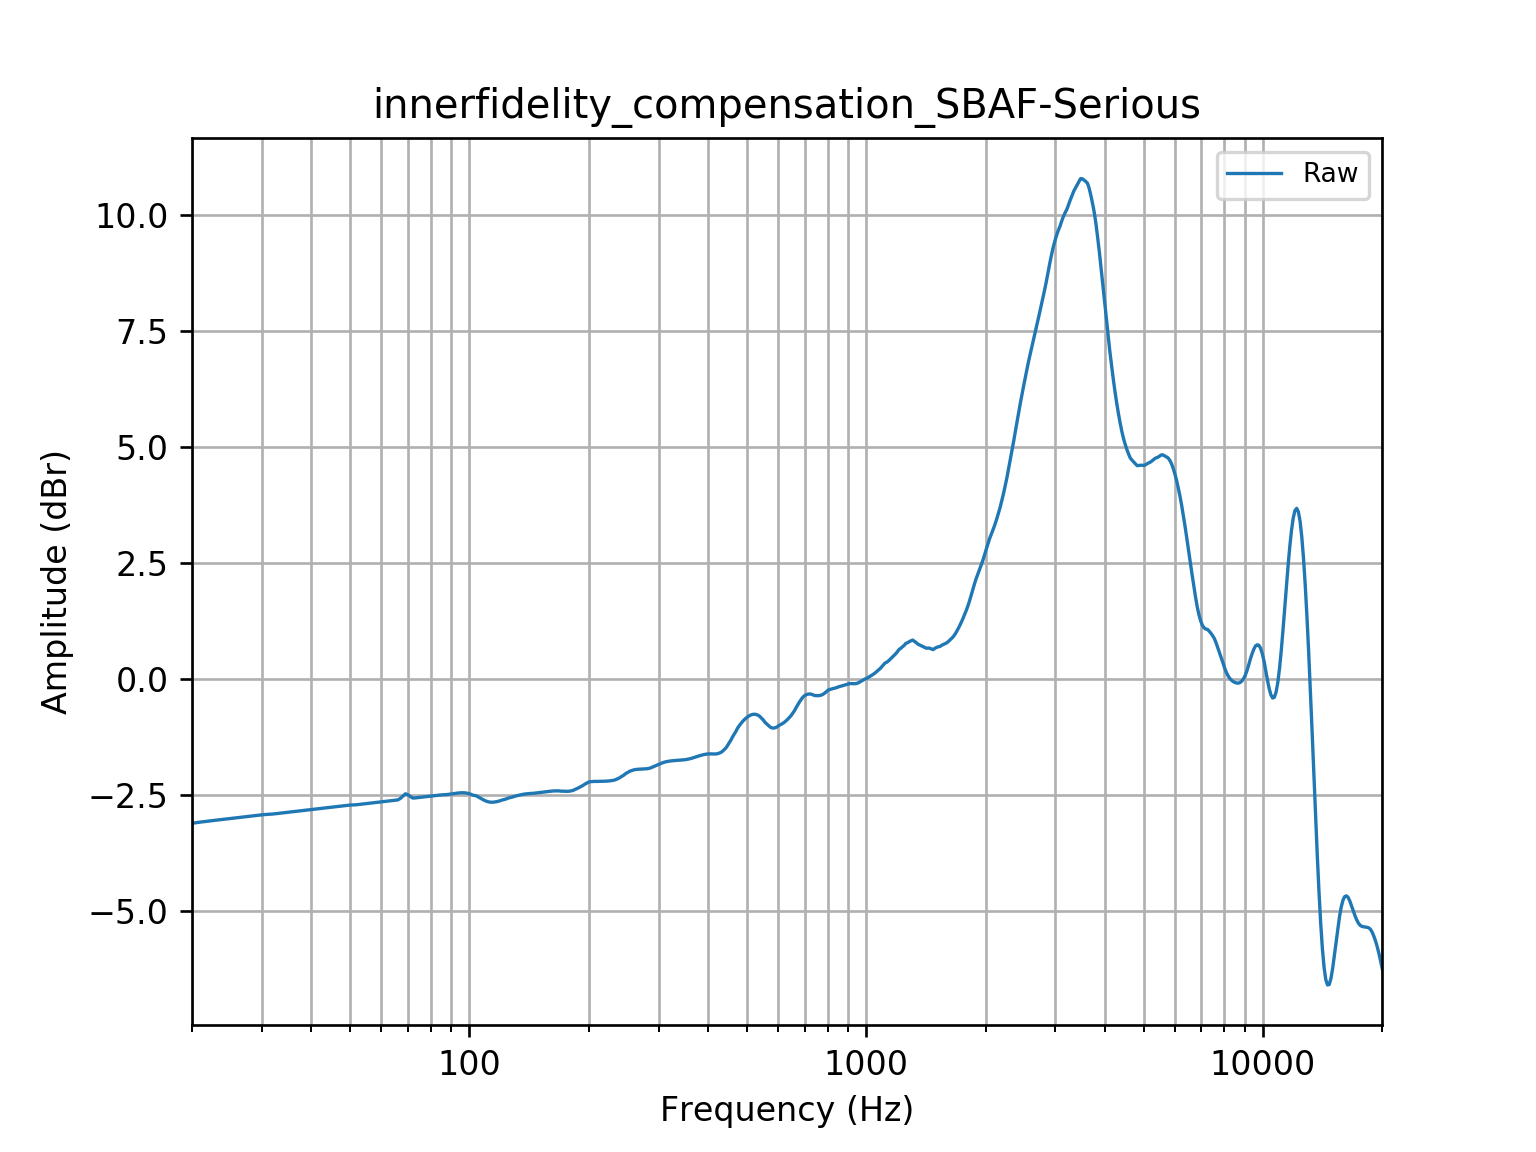

Values plotted in this chart, from the file beside it:
frequency, raw
20, -3.119
21, -3.093
22, -3.071
23, -3.052
24, -3.034
25, -3.016
26, -2.999
27, -2.983
28, -2.967
29, -2.952
30, -2.937
31, -2.927
32, -2.919
33, -2.906
34, -2.893
35, -2.881
36, -2.868
37, -2.856
38, -2.845
39, -2.834
40, -2.823
41, -2.812
42, -2.802
43, -2.791
44, -2.781
45, -2.772
46, -2.762
47, -2.753
48, -2.744
49, -2.735
50, -2.727
51, -2.723
52, -2.719
53, -2.711
54, -2.703
55, -2.695
56, -2.687
57, -2.679
58, -2.672
59, -2.665
60, -2.657
61, -2.65
62, -2.643
63, -2.636
64, -2.629
65, -2.623
66, -2.616
67, -2.584
68, -2.534
69, -2.484
70, -2.505
71, -2.541
72, -2.575
73, -2.572
74, -2.566
75, -2.561
76, -2.555
77, -2.549
78, -2.544
79, -2.538
... 553 more rows
